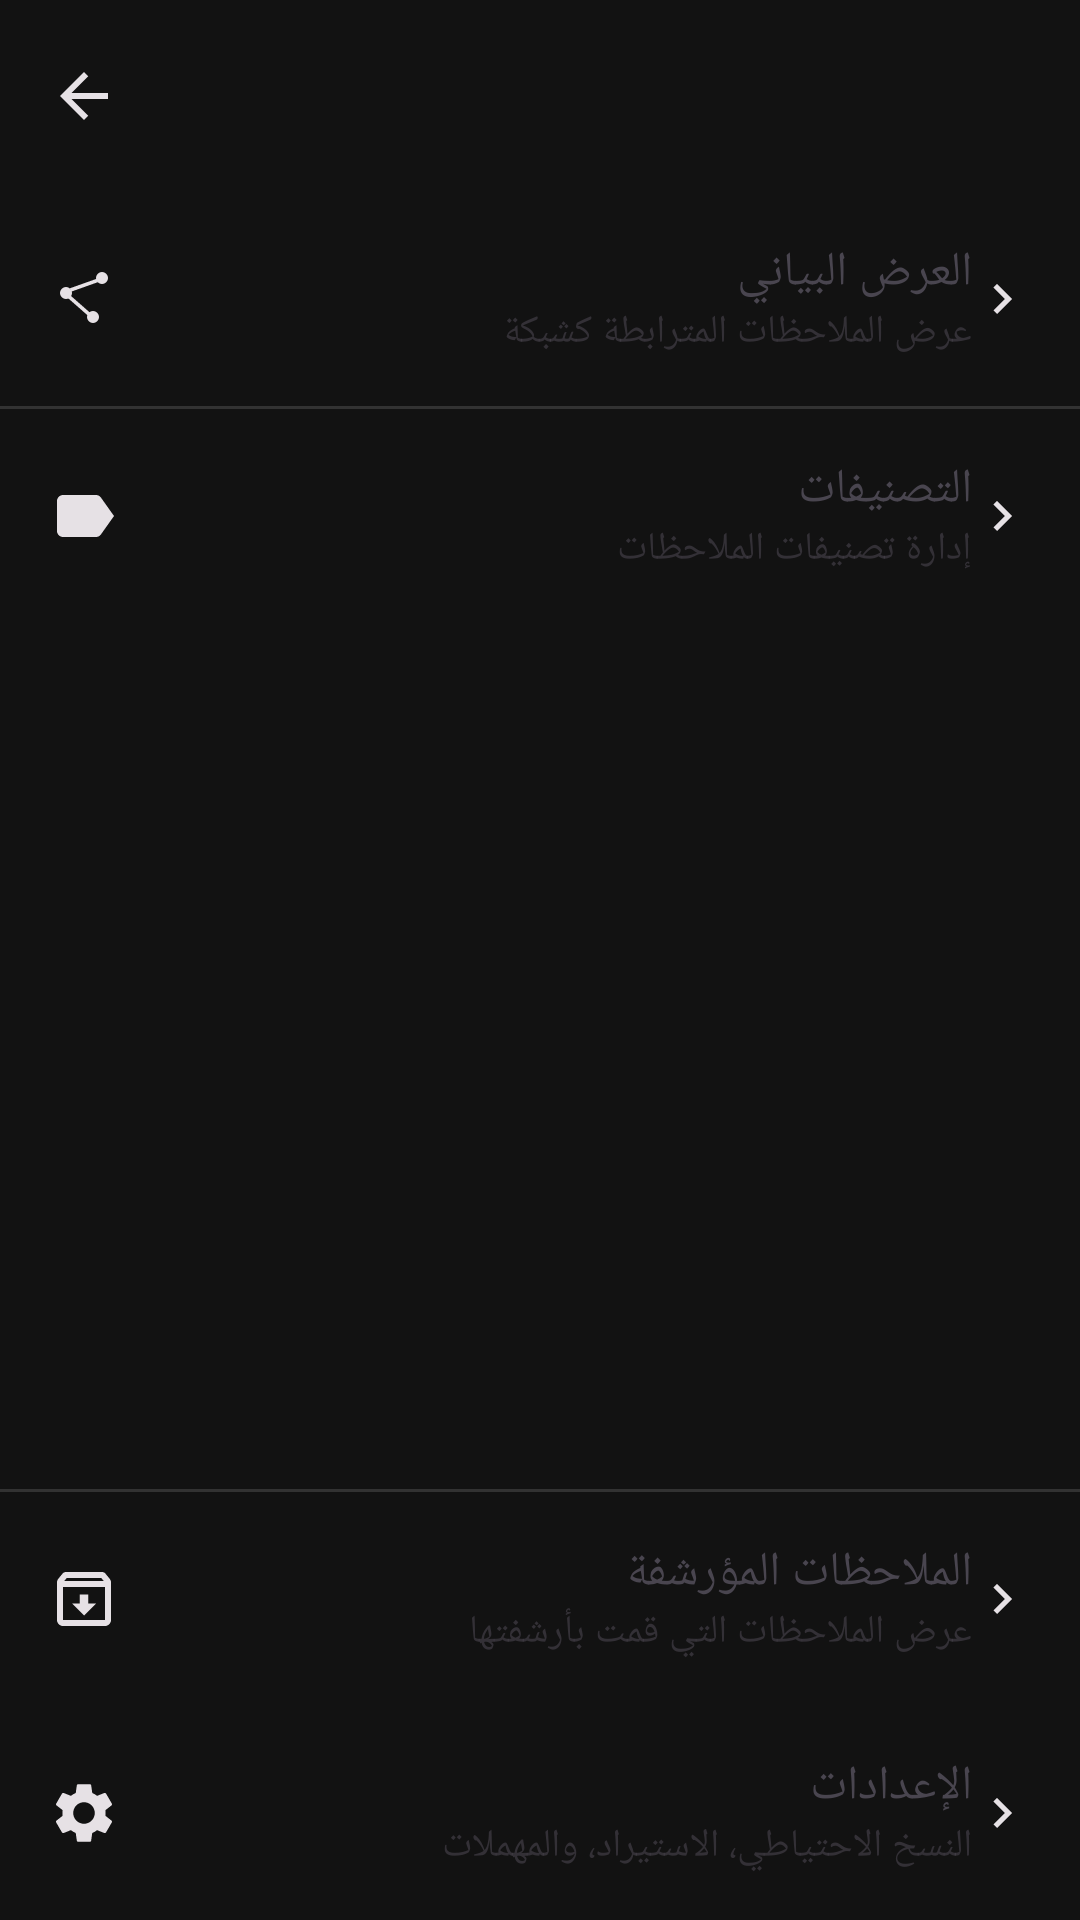

Android layout source for this screen:
<!-- AndroidManifest.xml: application theme Theme.NotesLink -->
<!-- res/layout/activity_settings.xml -->
<?xml version="1.0" encoding="utf-8"?>
<LinearLayout xmlns:android="http://schemas.android.com/apk/res/android"
    xmlns:app="http://schemas.android.com/apk/res-auto"
    android:layout_width="match_parent"
    android:layout_height="match_parent"
    android:orientation="vertical">

    <androidx.appcompat.widget.Toolbar
        android:id="@+id/toolbar"
        android:layout_width="match_parent"
        android:layout_height="?attr/actionBarSize"
        android:title="@string/main_menu_title"
        app:navigationIcon="@drawable/ic_back" />

    <LinearLayout
        android:id="@+id/rowGraph"
        android:layout_width="match_parent"
        android:layout_height="wrap_content"
        android:orientation="horizontal"
        android:gravity="center_vertical"
        android:padding="16dp"
        android:clickable="true"
        android:focusable="true"
        android:background="?attr/selectableItemBackground">

        <ImageView
            android:layout_width="24dp"
            android:layout_height="24dp"
            android:src="@drawable/ic_graph"
            android:layout_marginEnd="20dp"
            android:contentDescription="@null" />

        <LinearLayout
            android:layout_width="0dp"
            android:layout_height="wrap_content"
            android:layout_weight="1"
            android:orientation="vertical">

            <TextView
                android:layout_width="match_parent"
                android:layout_height="wrap_content"
                android:text="@string/settings_graph"
                android:textSize="16sp" />

            <TextView
                android:layout_width="match_parent"
                android:layout_height="wrap_content"
                android:text="@string/settings_graph_desc"
                android:textSize="13sp"
                android:alpha="0.6" />
        </LinearLayout>

        <ImageView
            android:layout_width="20dp"
            android:layout_height="20dp"
            android:src="@drawable/ic_chevron_right"
            android:contentDescription="@null" />

    </LinearLayout>

    <View
        android:layout_width="match_parent"
        android:layout_height="1dp"
        android:background="#22FFFFFF" />

    <LinearLayout
        android:id="@+id/rowLabels"
        android:layout_width="match_parent"
        android:layout_height="wrap_content"
        android:orientation="horizontal"
        android:gravity="center_vertical"
        android:padding="16dp"
        android:clickable="true"
        android:focusable="true"
        android:background="?attr/selectableItemBackground">

        <ImageView
            android:layout_width="24dp"
            android:layout_height="24dp"
            android:src="@drawable/ic_label"
            android:layout_marginEnd="20dp"
            android:contentDescription="@null" />

        <LinearLayout
            android:layout_width="0dp"
            android:layout_height="wrap_content"
            android:layout_weight="1"
            android:orientation="vertical">

            <TextView
                android:layout_width="match_parent"
                android:layout_height="wrap_content"
                android:text="@string/settings_labels"
                android:textSize="16sp" />

            <TextView
                android:layout_width="match_parent"
                android:layout_height="wrap_content"
                android:text="@string/settings_labels_desc"
                android:textSize="13sp"
                android:alpha="0.6" />
        </LinearLayout>

        <ImageView
            android:layout_width="20dp"
            android:layout_height="20dp"
            android:src="@drawable/ic_chevron_right"
            android:contentDescription="@null" />

    </LinearLayout>

    
    <View
        android:layout_width="0dp"
        android:layout_height="0dp"
        android:layout_weight="1" />

    <View
        android:layout_width="match_parent"
        android:layout_height="1dp"
        android:background="#22FFFFFF" />

    <LinearLayout
        android:id="@+id/rowArchive"
        android:layout_width="match_parent"
        android:layout_height="wrap_content"
        android:orientation="horizontal"
        android:gravity="center_vertical"
        android:padding="16dp"
        android:clickable="true"
        android:focusable="true"
        android:background="?attr/selectableItemBackground">

        <ImageView
            android:layout_width="24dp"
            android:layout_height="24dp"
            android:src="@drawable/ic_archive"
            android:layout_marginEnd="20dp"
            android:contentDescription="@null" />

        <LinearLayout
            android:layout_width="0dp"
            android:layout_height="wrap_content"
            android:layout_weight="1"
            android:orientation="vertical">

            <TextView
                android:layout_width="match_parent"
                android:layout_height="wrap_content"
                android:text="@string/settings_archive"
                android:textSize="16sp" />

            <TextView
                android:layout_width="match_parent"
                android:layout_height="wrap_content"
                android:text="@string/settings_archive_desc"
                android:textSize="13sp"
                android:alpha="0.6" />
        </LinearLayout>

        <ImageView
            android:layout_width="20dp"
            android:layout_height="20dp"
            android:src="@drawable/ic_chevron_right"
            android:contentDescription="@null" />

    </LinearLayout>

    <LinearLayout
        android:id="@+id/rowAppSettings"
        android:layout_width="match_parent"
        android:layout_height="wrap_content"
        android:orientation="horizontal"
        android:gravity="center_vertical"
        android:padding="16dp"
        android:clickable="true"
        android:focusable="true"
        android:background="?attr/selectableItemBackground">

        <ImageView
            android:layout_width="24dp"
            android:layout_height="24dp"
            android:src="@drawable/ic_settings"
            android:layout_marginEnd="20dp"
            android:contentDescription="@null" />

        <LinearLayout
            android:layout_width="0dp"
            android:layout_height="wrap_content"
            android:layout_weight="1"
            android:orientation="vertical">

            <TextView
                android:layout_width="match_parent"
                android:layout_height="wrap_content"
                android:text="@string/settings_title"
                android:textSize="16sp" />

            <TextView
                android:layout_width="match_parent"
                android:layout_height="wrap_content"
                android:text="@string/settings_open_desc"
                android:textSize="13sp"
                android:alpha="0.6" />
        </LinearLayout>

        <ImageView
            android:layout_width="20dp"
            android:layout_height="20dp"
            android:src="@drawable/ic_chevron_right"
            android:contentDescription="@null" />

    </LinearLayout>

</LinearLayout>
<!-- resources referenced by this layout -->
<resources>
  <!-- drawable ic_archive (drawable) -->
  <vector xmlns:android="http://schemas.android.com/apk/res/android"
      android:width="24dp" android:height="24dp" android:viewportWidth="24" android:viewportHeight="24"
      android:tint="?attr/colorOnSurface">
      <path android:fillColor="@android:color/white"
          android:pathData="M20.54,5.23l-1.39,-1.68C18.88,3.21 18.47,3 18,3H6c-0.47,0 -0.88,0.21 -1.16,0.55L3.46,5.23C3.17,5.57 3,6.02 3,6.5V19c0,1.1 0.9,2 2,2h14c1.1,0 2,-0.9 2,-2V6.5c0,-0.48 -0.17,-0.93 -0.46,-1.27zM6.24,5h11.52l0.83,1H5.42l0.82,-1zM5,19V8h14v11H5zM13.45,10.5h-2.9v3H8l4,4l4,-4h-2.55z"/>
  </vector>
  <!-- drawable ic_back (drawable) -->
  <vector xmlns:android="http://schemas.android.com/apk/res/android"
      android:width="24dp" android:height="24dp" android:viewportWidth="24" android:viewportHeight="24"
      android:tint="?attr/colorOnSurface">
      <path android:fillColor="@android:color/white"
          android:pathData="M20,11H7.83l5.59,-5.59L12,4l-8,8l8,8l1.41,-1.41L7.83,13H20v-2z"/>
  </vector>
  <!-- drawable ic_chevron_right (drawable) -->
  <vector xmlns:android="http://schemas.android.com/apk/res/android"
      android:width="24dp" android:height="24dp" android:viewportWidth="24" android:viewportHeight="24"
      android:tint="?attr/colorOnSurface">
      <path android:fillColor="@android:color/white"
          android:pathData="M10,6L8.59,7.41L13.17,12l-4.58,4.59L10,18l6,-6z"/>
  </vector>
  <!-- drawable ic_label (drawable) -->
  <vector xmlns:android="http://schemas.android.com/apk/res/android"
      android:width="24dp" android:height="24dp" android:viewportWidth="24" android:viewportHeight="24"
      android:tint="?attr/colorOnSurface">
      <path android:fillColor="@android:color/white"
          android:pathData="M17.63,5.84C17.27,5.33 16.67,5 16,5L5,5.01C3.9,5.01 3,5.9 3,7v10c0,1.1 0.9,1.99 2,1.99L16,19c0.67,0 1.27,-0.33 1.63,-0.84L22,12L17.63,5.84z"/>
  </vector>
  <string name="main_menu_title">القائمة</string>
  <string name="settings_archive">الملاحظات المؤرشفة</string>
  <string name="settings_archive_desc">عرض الملاحظات التي قمت بأرشفتها</string>
  <string name="settings_graph">العرض البياني</string>
  <string name="settings_graph_desc">عرض الملاحظات المترابطة كشبكة</string>
  <string name="settings_labels">التصنيفات</string>
  <string name="settings_labels_desc">إدارة تصنيفات الملاحظات</string>
  <string name="settings_open_desc">النسخ الاحتياطي، الاستيراد، والمهملات</string>
  <string name="settings_title">الإعدادات</string>
  <style name="Theme.NotesLink" parent="Theme.Material3.DayNight.NoActionBar">
          <item name="colorPrimary">@color/purple_500</item>
          <item name="colorOnPrimary">@color/white</item>
          <item name="android:windowBackground">@color/background_dark</item>
          <item name="colorSurface">@color/surface_dark</item>
          <item name="colorOnSurface">@color/on_surface_dark</item>
          <item name="android:statusBarColor" tools:targetApi="21">@color/background_dark</item>
      </style>
  <color name="purple_500">#FF6750A4</color>
  <color name="white">#FFFFFFFF</color>
  <color name="background_dark">#FF121212</color>
  <color name="surface_dark">#FF1E1E1E</color>
  <color name="on_surface_dark">#FFE6E1E5</color>
</resources>
